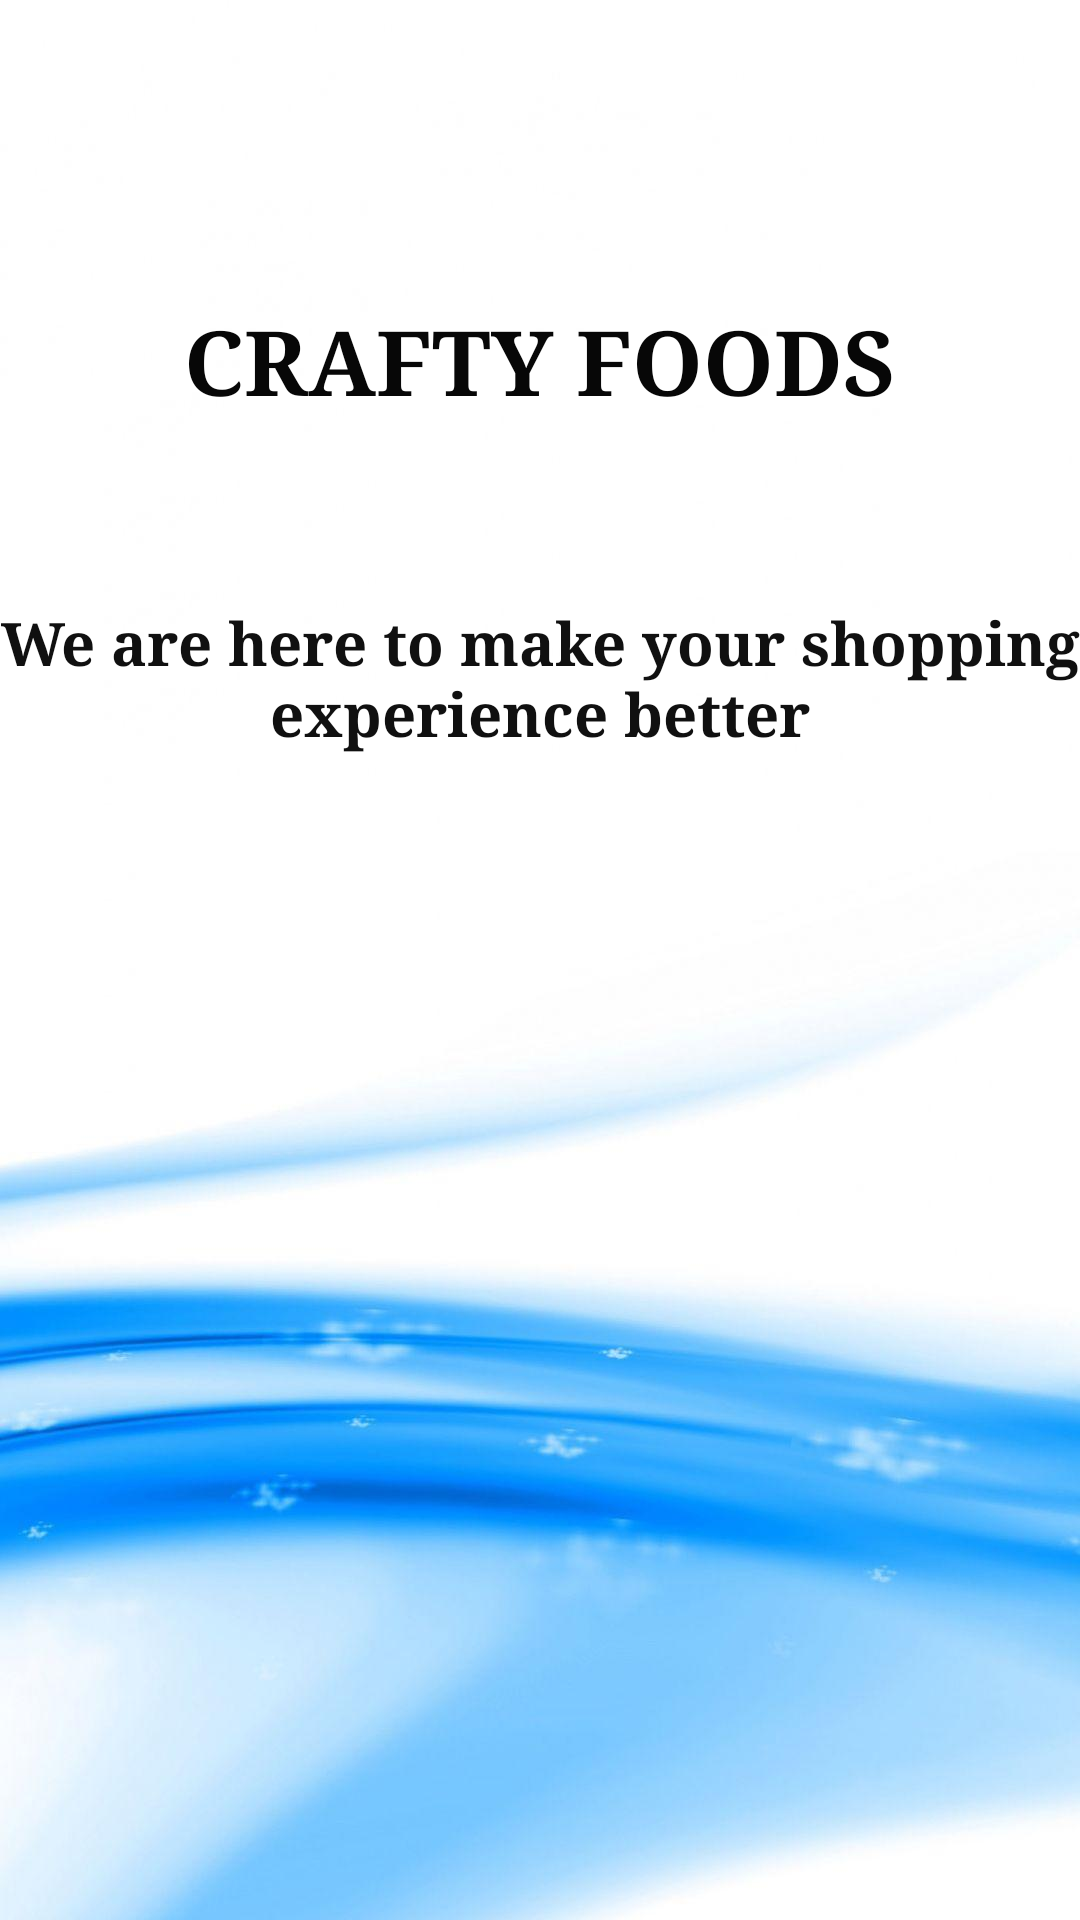

This screen was rendered from an Android layout file. Write that file and the resources it references.
<!-- AndroidManifest.xml: application theme Theme.MyCafe -->
<!-- res/layout/activity_splash.xml -->
<?xml version="1.0" encoding="utf-8"?>
<LinearLayout xmlns:android="http://schemas.android.com/apk/res/android"
    xmlns:app="http://schemas.android.com/apk/res-auto"
    xmlns:tools="http://schemas.android.com/tools"
    android:layout_width="match_parent"
    android:layout_height="match_parent"
    android:orientation="vertical"
    android:background="@drawable/b2"
    tools:context=".Splash">
    <TextView
        android:id="@+id/tv_hello"
        android:layout_width="match_parent"
        android:layout_height="wrap_content"
        android:text="CRAFTY FOODS"
        android:textAlignment="center"
        android:layout_marginTop="100dp"
        android:textColor="#070707"
        android:textSize="30dp"
        android:textStyle="bold"
        android:fontFamily="serif"/>
    <ImageView
        android:layout_width="wrap_content"
        android:layout_height="wrap_content"
        android:layout_marginTop="30dp"
        android:src="@drawable/foodie"
        android:layout_gravity="center"/>

    <TextView
        android:id="@+id/tv_text"
        android:layout_width="match_parent"
        android:layout_height="wrap_content"
        android:text="We are here to make your shopping experience better"
        android:textAlignment="center"
        android:textColor="#101010"
        android:textSize="20dp"
        android:textStyle="bold"
        android:layout_marginTop="30dp"
        android:fontFamily="serif"/>

</LinearLayout>
<!-- resources referenced by this layout -->
<resources>
  <!-- drawable b2: jpg bitmap (drawable-v24, 37596 bytes) -->
  <style name="Theme.MyCafe" parent="Theme.AppCompat.Light.NoActionBar">
          
          <item name="colorPrimary">@color/purple_500</item>
          <item name="colorPrimaryVariant">@color/purple_700</item>
          <item name="colorOnPrimary">@color/white</item>
          
          <item name="colorSecondary">@color/teal_200</item>
          <item name="colorSecondaryVariant">@color/teal_700</item>
          <item name="colorOnSecondary">@color/black</item>
          
          <item name="android:statusBarColor" tools:targetApi="l">?attr/colorPrimaryVariant</item>
          
      </style>
  <color name="purple_500">#FF6200EE</color>
  <color name="purple_700">#FF3700B3</color>
  <color name="white">#FFFFFFFF</color>
  <color name="teal_200">#FF03DAC5</color>
  <color name="teal_700">#FF018786</color>
  <color name="black">#FF000000</color>
</resources>
